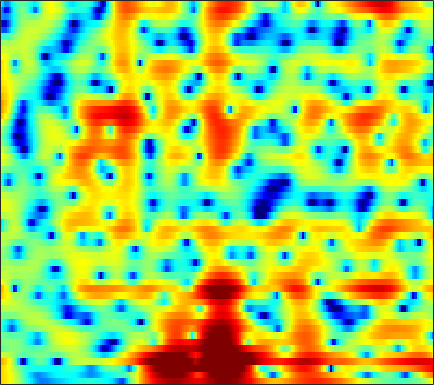

The data file committed next to this chart (first rows):
6.1021, 5.7996, 5.3313, 4.7937, 4.3394, 3.6621, 2.8985, 2.2662, 1.3542, 0.34427, -0.76789, -1.6683, -2.9341, -4.2429, -5.2528, -6.5878, -7.787, -8.5001, -9.1392, -9.3405, -9.2018, -8.9572, -8.5394, -8.0739
6.037, 5.77, 5.319, 4.759, 4.27, 3.526, 2.673, 1.964, 0.92, -0.2334, -1.492, -2.504, -3.924, -5.386, -6.45, -7.699, -8.565, -8.848, -8.729, -8.219, -7.532, -7.005, -6.345, -5.752
6.064, 5.708, 5.094, 4.346, 3.702, 2.746, 1.708, 0.902, -0.1671, -1.173, -2.065, -2.618, -3.189, -3.588, -3.791, -3.964, -4.076, -4.133, -4.193, -4.245, -4.318, -4.389, -4.484, -4.568
7.326, 6.835, 5.991, 4.91, 3.898, 2.213, 0.03106, -2.083, -5.909, -12.41, -24.96, -14.29, -8.232, -5.132, -3.637, -2.286, -1.472, -1.132, -0.9948, -1.214, -1.804, -2.531, -3.974, -6.163
2.493, 2.441, 2.262, 1.945, 1.618, 1.066, 0.4352, -0.0594, -0.6848, -1.183, -1.468, -1.521, -1.421, -1.2, -0.9851, -0.7208, -0.5014, -0.3856, -0.2998, -0.3133, -0.4163, -0.5519, -0.7769, -1.007
-1.848, -1.117, -0.4319, -0.01198, 0.1594, 0.2415, 0.2007, 0.1018, -0.1084, -0.3774, -0.6705, -0.8841, -1.163, -1.412, -1.562, -1.708, -1.733, -1.68, -1.492, -1.181, -0.7855, -0.471, -0.03686, 0.3879
-0.7568, -0.3634, 0.03074, 0.2778, 0.3751, 0.3995, 0.3059, 0.1684, -0.1193, -0.549, -1.153, -1.745, -2.761, -4.085, -5.299, -7.161, -8.862, -9.308, -8.106, -5.899, -3.724, -2.31, -0.7291, 0.5586
-0.4032, -0.6028, -0.8885, -1.153, -1.319, -1.452, -1.482, -1.465, -1.424, -1.447, -1.618, -1.893, -2.486, -3.382, -4.261, -5.619, -6.846, -7.122, -6.193, -4.344, -2.435, -1.178, 0.2453, 1.384
-2.481, -3.505, -5.32, -7.706, -9.664, -11.01, -9.355, -7.373, -5.039, -3.295, -2.041, -1.358, -0.709, -0.2928, -0.09199, 0.1075, 0.2964, 0.4704, 0.7493, 1.11, 1.512, 1.804, 2.158, 2.418
-2.212, -2.892, -4.114, -5.547, -6.513, -7.026, -6.204, -5.007, -3.292, -1.782, -0.5704, 0.1562, 0.9197, 1.476, 1.785, 2.087, 2.288, 2.391, 2.45, 2.424, 2.319, 2.193, 1.95, 1.591
-0.3655, -0.297, -0.3018, -0.35, -0.3579, -0.2703, -0.08134, 0.1241, 0.4625, 0.8349, 1.196, 1.436, 1.687, 1.861, 1.942, 1.979, 1.933, 1.849, 1.655, 1.374, 0.9755, 0.5865, -0.04931, -0.8545
1.47, 1.658, 1.8, 1.856, 1.859, 1.84, 1.806, 1.777, 1.728, 1.659, 1.565, 1.47, 1.311, 1.112, 0.9494, 0.6903, 0.3948, 0.1582, -0.1674, -0.5294, -0.9601, -1.353, -2.003, -2.783
3.711, 3.66, 3.501, 3.257, 3.029, 2.692, 2.361, 2.124, 1.813, 1.48, 1.101, 0.7644, 0.2349, -0.3968, -0.9306, -1.649, -2.265, -2.629, -2.932, -3.041, -3.059, -3.11, -3.31, -3.703
6.397, 5.894, 5.029, 3.998, 3.166, 2.09, 1.261, 0.9032, 0.7457, 0.7395, 0.6362, 0.3739, -0.3466, -1.62, -3.037, -5.661, -9.134, -11.19, -9.863, -6.952, -4.87, -3.854, -3.132, -3.095
7.471, 6.566, 4.912, 2.556, 0.1139, -4.884, -14.69, -12.2, -4.935, -1.589, 0.07737, 0.6527, 0.7133, 0.1086, -0.7501, -2.36, -4.04, -4.8, -4.518, -3.233, -1.942, -1.297, -0.8267, -0.8075
4.516, 3.955, 2.967, 1.699, 0.6364, -0.7251, -1.637, -1.799, -1.368, -0.6274, 0.02562, 0.362, 0.5708, 0.5314, 0.3572, -0.01034, -0.3921, -0.635, -0.9046, -1.116, -1.287, -1.413, -1.659, -1.918
2.359, 2.368, 2.248, 1.998, 1.765, 1.484, 1.268, 1.16, 1.116, 1.148, 1.203, 1.224, 1.213, 1.11, 0.9702, 0.7184, 0.3339, -0.02361, -0.5864, -1.303, -2.18, -2.914, -4.015, -5.145
1.253, 1.562, 1.786, 1.866, 1.844, 1.762, 1.675, 1.629, 1.603, 1.611, 1.657, 1.688, 1.716, 1.685, 1.613, 1.433, 1.088, 0.7116, 0.05323, -0.8604, -2.15, -3.405, -5.649, -9.132
0.6978, 0.8778, 0.889, 0.7106, 0.4865, 0.1041, -0.258, -0.4404, -0.5132, -0.3509, 0.001213, 0.3313, 0.7648, 1.142, 1.346, 1.472, 1.46, 1.332, 0.9875, 0.4819, -0.2178, -0.8773, -1.845, -2.802
0.5568, 0.3692, -0.1654, -1.107, -2.064, -3.731, -5.789, -7.275, -7.995, -6.634, -4.549, -3.1, -1.544, -0.3756, 0.2733, 0.8715, 1.253, 1.41, 1.45, 1.352, 1.201, 1.045, 0.8405, 0.7075
1.135, 0.7792, 0.03271, -1.131, -2.336, -4.487, -7.508, -10.2, -11.92, -9.08, -5.854, -4.012, -2.193, -0.9276, -0.2398, 0.4267, 0.8127, 0.9746, 1.076, 1.048, 0.9609, 0.9115, 0.8805, 0.9331
2.09, 1.843, 1.403, 0.8616, 0.3556, -0.3694, -1.061, -1.481, -1.776, -1.712, -1.409, -1.096, -0.6689, -0.3215, -0.1389, 0.03651, 0.04498, -0.05792, -0.2956, -0.6803, -1.248, -1.678, -2.131, -2.209
1.827, 1.792, 1.853, 1.979, 2.035, 2.003, 1.866, 1.678, 1.355, 0.9472, 0.4617, 0.07063, -0.4501, -0.8937, -1.138, -1.401, -1.544, -1.699, -2.136, -2.924, -4.374, -6.152, -10.16, -16.87
-4.552, -3.293, -0.9723, 0.7932, 1.721, 2.446, 2.655, 2.531, 1.984, 1.007, -0.3975, -1.761, -3.97, -6.236, -7.309, -7.158, -5.89, -4.914, -4.03, -3.678, -3.718, -4.053, -4.553, -4.491
-5.661, -4.196, -1.627, 0.2966, 1.236, 1.946, 2.092, 1.872, 1.127, -0.143, -2.022, -3.93, -7.4, -12.19, -15.27, -13.58, -10.03, -8.318, -6.566, -5.363, -4.307, -3.54, -2.5, -1.346
1.826, 1.831, 1.974, 2.187, 2.295, 2.277, 2.034, 1.664, 0.9248, -0.1208, -1.444, -2.596, -4.229, -5.842, -6.894, -8.079, -8.98, -9.554, -10.04, -9.712, -8.464, -7.038, -4.992, -3.05
3.763, 3.629, 3.462, 3.265, 3.093, 2.789, 2.374, 1.977, 1.319, 0.5025, -0.4734, -1.305, -2.541, -3.953, -5.146, -6.997, -9.471, -11.96, -17.8, -31.25, -16.17, -11.38, -7.36, -4.587
3.819, 3.645, 3.408, 3.146, 2.928, 2.611, 2.237, 1.919, 1.417, 0.8346, 0.141, -0.4478, -1.337, -2.331, -3.16, -4.331, -5.566, -6.438, -7.352, -7.539, -6.879, -5.949, -4.516, -3.128
2.837, 2.57, 2.221, 1.92, 1.728, 1.528, 1.355, 1.22, 1.004, 0.7217, 0.3516, 0.01817, -0.5001, -1.062, -1.519, -2.073, -2.568, -2.834, -2.984, -2.899, -2.545, -2.174, -1.563, -0.9399
0.9399, 0.2738, -0.5824, -1.113, -1.221, -1.016, -0.5919, -0.2659, 0.08313, 0.237, 0.2099, 0.06046, -0.2784, -0.7466, -1.131, -1.65, -2.026, -2.171, -2.094, -1.761, -1.179, -0.6513, 0.0886, 0.7896
-1.765, -3.894, -7.81, -11.82, -10.62, -6.642, -3.8, -2.369, -1.135, -0.4698, -0.2745, -0.3934, -0.8757, -1.732, -2.576, -3.996, -5.416, -6.144, -6.007, -4.536, -2.692, -1.333, 0.2336, 1.534
-1.426, -2.984, -5.279, -6.894, -6.712, -5.158, -3.475, -2.48, -1.6, -1.141, -1.097, -1.313, -1.966, -3.098, -4.379, -6.868, -11.2, -16.7, -16.49, -9.182, -4.881, -2.714, -0.544, 1.048
0.9589, 0.4235, -0.2671, -0.8418, -1.119, -1.327, -1.385, -1.401, -1.457, -1.583, -1.794, -2.005, -2.397, -2.898, -3.389, -4.031, -4.625, -4.757, -4.456, -3.499, -2.281, -1.373, -0.3228, 0.5012
3.261, 2.88, 2.285, 1.589, 1.045, 0.2768, -0.5161, -1.126, -1.878, -2.561, -3.018, -3.178, -3.136, -2.822, -2.504, -2.003, -1.458, -1.061, -0.5015, 0.06199, 0.4769, 0.6662, 0.6861, 0.397
4.515, 4.037, 3.185, 2.167, 1.259, -0.09736, -1.678, -3.011, -5.038, -7.229, -9.159, -9.588, -8.2, -5.92, -4.166, -2.25, -0.6382, 0.2938, 1.332, 1.997, 2.394, 2.445, 2.15, 1.31
2.743, 2.08, 0.9133, -0.4984, -1.761, -3.64, -5.77, -7.514, -10.22, -13.52, -17.94, -19.67, -14.82, -9.856, -7.182, -4.271, -2.14, -0.7902, 0.5641, 1.575, 2.242, 2.543, 2.661, 2.458
0.5772, -0.2825, -1.702, -3.632, -5.336, -8.008, -10.95, -13.1, -14.99, -15.3, -14.29, -13.13, -11.03, -8.694, -6.862, -4.674, -2.725, -1.44, -0.02029, 1.141, 1.99, 2.466, 2.893, 3.142
0.09423, -0.8204, -2.469, -4.711, -6.781, -10.32, -15.05, -20.09, -28.13, -20.84, -15.87, -13.18, -10.29, -7.797, -6.154, -4.108, -2.266, -1.084, 0.3123, 1.401, 2.293, 2.786, 3.278, 3.603
1.537, 0.6075, -1.128, -3.258, -5.102, -7.861, -10.67, -12.58, -14.24, -14.43, -13.28, -11.76, -9.393, -7.056, -5.426, -3.427, -1.7, -0.5768, 0.6917, 1.738, 2.522, 2.97, 3.377, 3.56
4.347, 3.324, 1.571, -0.5876, -2.477, -5.49, -9.126, -12.49, -18.78, -24.01, -17.28, -13.31, -9.544, -6.742, -4.869, -2.845, -1.123, -0.08769, 1.04, 1.939, 2.519, 2.829, 3.011, 2.934
7.066, 6.03, 4.338, 2.301, 0.4876, -2.233, -5.32, -7.803, -10.75, -12.35, -11.88, -10.44, -8.266, -5.997, -4.49, -2.687, -1.183, -0.3186, 0.6138, 1.192, 1.505, 1.583, 1.451, 1.111
8.354, 7.452, 5.986, 4.2, 2.623, 0.2401, -2.536, -4.859, -8.298, -11.93, -14.09, -13.15, -10.01, -7.183, -5.431, -3.69, -2.582, -1.946, -1.53, -1.469, -1.597, -1.875, -2.284, -2.711
8.391, 7.7, 6.564, 5.114, 3.837, 1.848, -0.5177, -2.587, -5.798, -9.562, -12.11, -11.31, -8.794, -6.6, -5.407, -4.45, -4.013, -4.037, -4.591, -5.56, -6.986, -8.153, -9.447, -9.914
7.398, 6.953, 6.158, 5.164, 4.3, 3, 1.571, 0.4466, -1.024, -2.296, -3.191, -3.624, -3.829, -3.852, -3.969, -4.239, -4.796, -5.563, -6.978, -9.04, -12.19, -15.71, -24.75, -26.53
6.221, 5.963, 5.453, 4.813, 4.255, 3.424, 2.551, 1.894, 1.029, 0.2298, -0.4854, -0.9688, -1.566, -2.191, -2.697, -3.486, -4.514, -5.425, -6.884, -8.671, -10.77, -12.38, -14.12, -15.15
5.457, 5.269, 4.893, 4.379, 3.931, 3.303, 2.677, 2.228, 1.675, 1.16, 0.6613, 0.3032, -0.2427, -0.8695, -1.379, -2.21, -3.217, -4.072, -5.364, -6.873, -8.505, -9.791, -11.72, -13.89
5.246, 4.998, 4.47, 3.746, 3.132, 2.342, 1.687, 1.353, 1.139, 1.098, 1.091, 1.035, 0.8498, 0.5049, 0.1058, -0.5922, -1.455, -2.229, -3.393, -4.679, -6.048, -7.223, -8.916, -10.85
5.607, 5.184, 4.183, 2.687, 1.231, -1.061, -2.971, -3.212, -1.98, -0.3431, 0.9225, 1.521, 1.937, 1.925, 1.65, 1.016, 0.1206, -0.6781, -1.892, -3.091, -4.216, -4.929, -5.702, -6.287
5.713, 5.275, 4.164, 2.364, 0.4061, -3.478, -8.924, -9.136, -4.159, -0.7554, 1.232, 2.119, 2.691, 2.665, 2.309, 1.417, 0.0601, -1.235, -3.36, -5.533, -7.126, -7.416, -6.898, -5.992
4.42, 4.24, 3.748, 2.998, 2.335, 1.464, 0.8746, 0.7733, 1.091, 1.665, 2.196, 2.454, 2.482, 2.119, 1.569, 0.4121, -1.378, -3.276, -6.696, -12.23, -24.22, -18.59, -11.74, -8.604
2.665, 2.687, 2.651, 2.548, 2.449, 2.343, 2.303, 2.333, 2.428, 2.534, 2.598, 2.557, 2.349, 1.92, 1.417, 0.475, -0.7919, -1.942, -3.647, -5.346, -6.609, -7.039, -7.112, -6.917
0.5726, 0.6465, 0.7705, 0.9631, 1.147, 1.436, 1.752, 1.987, 2.275, 2.509, 2.646, 2.667, 2.588, 2.345, 2.055, 1.519, 0.8489, 0.2773, -0.5616, -1.424, -2.235, -2.827, -3.528, -4.305
-2.818, -2.931, -2.788, -2.264, -1.681, -0.805, 0.07192, 0.6714, 1.374, 1.944, 2.36, 2.584, 2.743, 2.756, 2.68, 2.481, 2.178, 1.885, 1.419, 0.8817, 0.2826, -0.2044, -0.9326, -1.795
-9.482, -11.11, -10.98, -8.536, -6.514, -4.168, -2.3, -1.157, 0.06402, 0.996, 1.699, 2.088, 2.442, 2.659, 2.741, 2.77, 2.708, 2.617, 2.439, 2.197, 1.865, 1.555, 0.9982, 0.3285
-12.55, -15.73, -15.78, -11.57, -8.806, -5.933, -3.744, -2.409, -0.9942, 0.05685, 0.8145, 1.202, 1.553, 1.763, 1.863, 1.964, 2.087, 2.206, 2.38, 2.521, 2.572, 2.512, 2.311, 1.924
-7.534, -8.518, -8.933, -8.299, -7.261, -5.553, -3.799, -2.646, -1.374, -0.4681, 0.0418, 0.197, 0.1296, -0.1999, -0.4917, -0.7225, -0.4885, 0.01588, 0.9267, 1.851, 2.614, 3.01, 3.315, 3.29
-7.247, -10.15, -14.42, -13.28, -9.974, -6.412, -3.908, -2.56, -1.315, -0.5891, -0.3882, -0.5871, -1.467, -3.222, -5.414, -9.669, -10.33, -6.496, -2.165, 0.6831, 2.532, 3.478, 4.205, 4.484
-4.119, -6.118, -8.395, -8.313, -6.872, -4.869, -3.324, -2.496, -1.745, -1.323, -1.173, -1.304, -1.837, -2.85, -3.943, -5.362, -5.096, -3.515, -0.9158, 1.246, 2.806, 3.622, 4.235, 4.444
